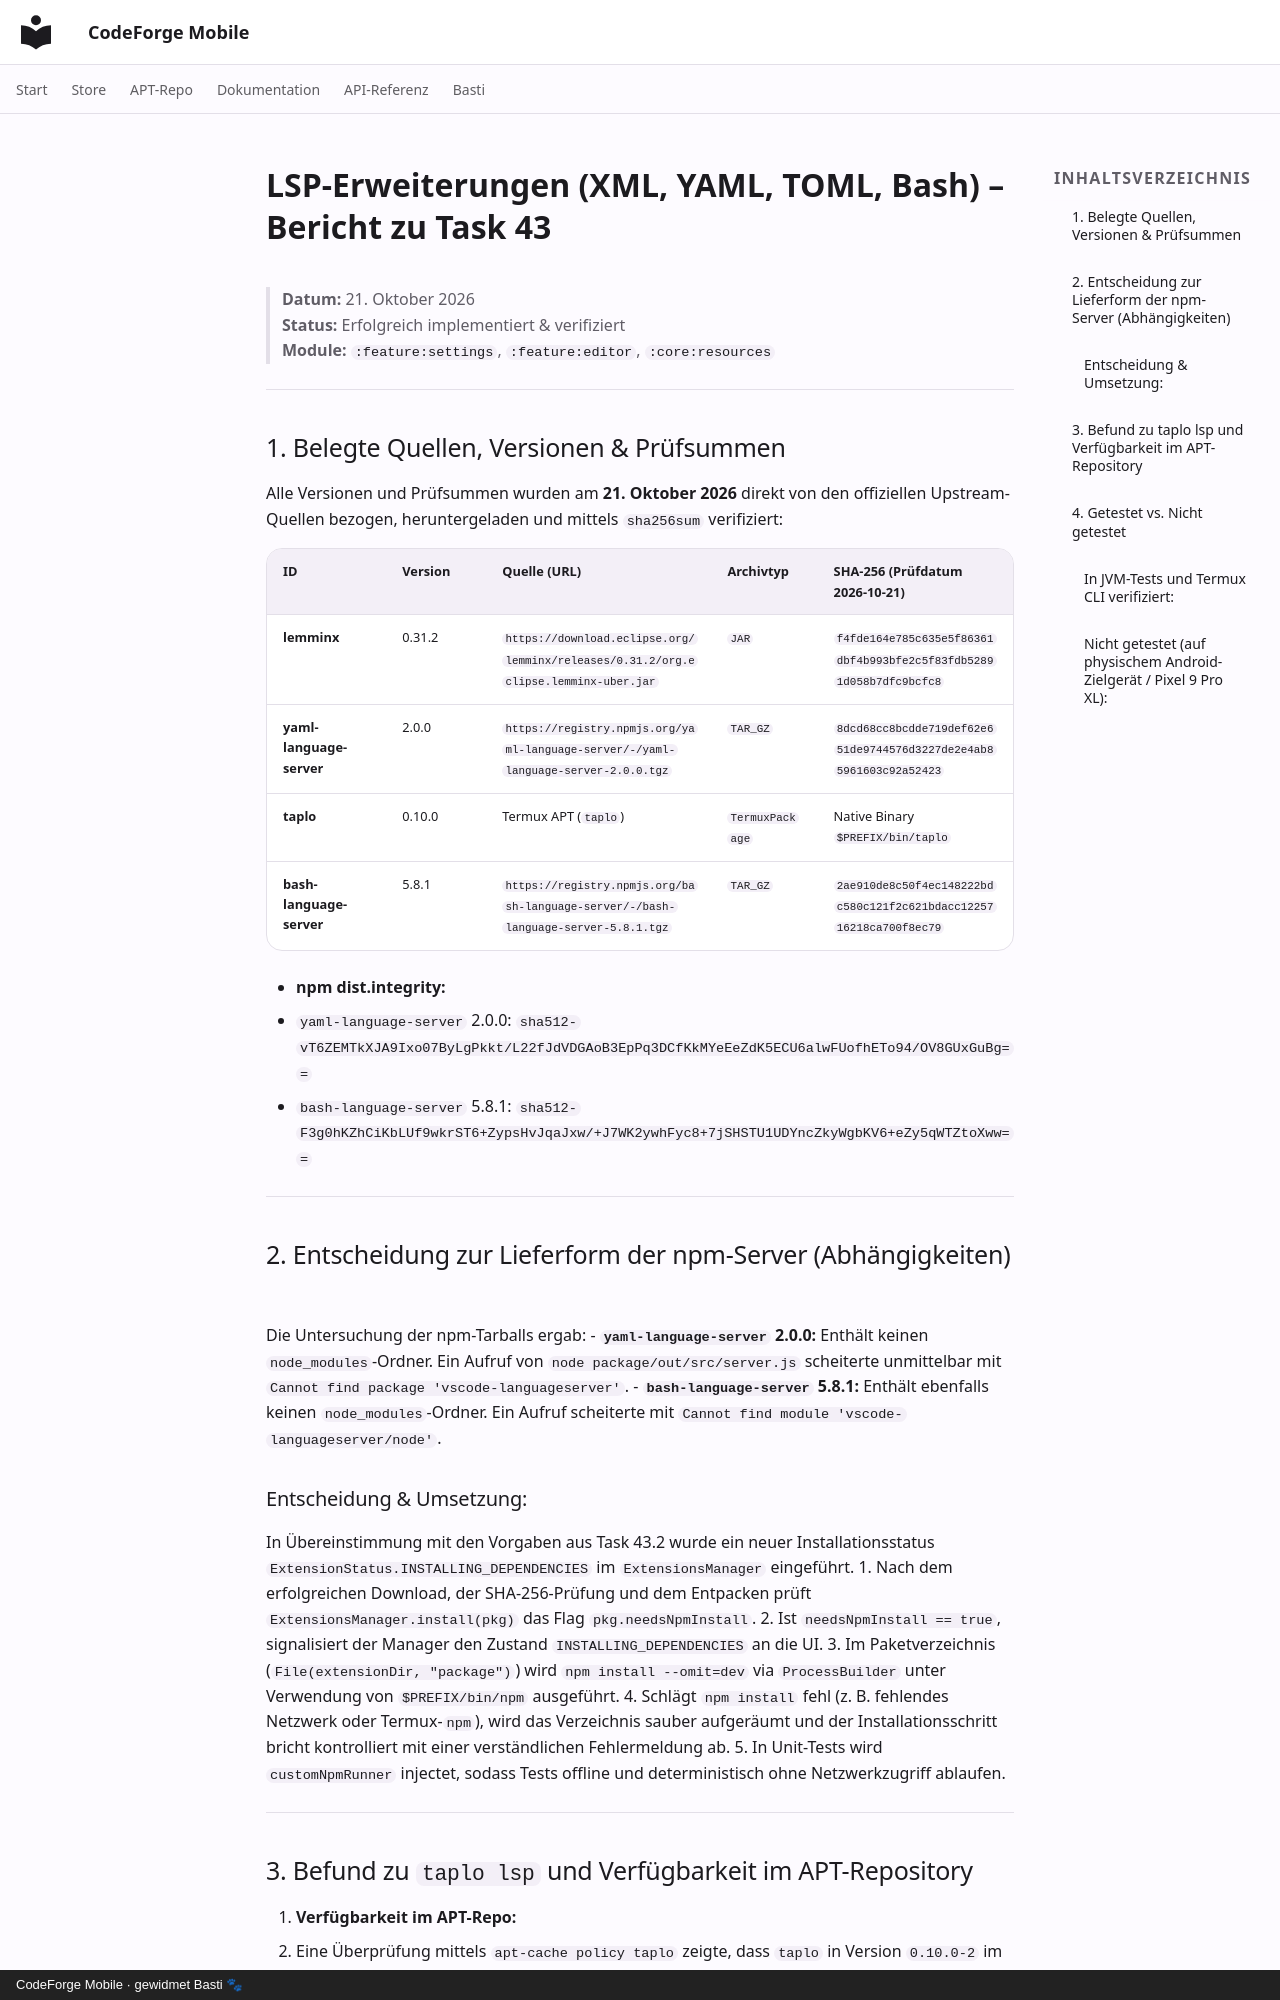

repository: scto/CodeForgeMobile · page: lsp-extensions-xml-yaml-toml-bash-report/index.html · generator: mkdocs · copyright: CodeForge Mobile · gewidmet Basti 🐾

# LSP-Erweiterungen (XML, YAML, TOML, Bash) – Bericht zu Task 43

> **Datum:** 21. Oktober 2026  
> **Status:** Erfolgreich implementiert & verifiziert  
> **Module:** `:feature:settings`, `:feature:editor`, `:core:resources`  

---

## 1. Belegte Quellen, Versionen & Prüfsummen

Alle Versionen und Prüfsummen wurden am **21. Oktober 2026** direkt von den offiziellen Upstream-Quellen bezogen, heruntergeladen und mittels `sha256sum` verifiziert:

| ID | Version | Quelle (URL) | Archivtyp | SHA-256 (Prüfdatum 2026-10-21) |
|---|---|---|---|---|
| **lemminx** | 0.31.2 | `https://download.eclipse.org/lemminx/releases/0.31.2/org.eclipse.lemminx-uber.jar` | `JAR` | `f4fde164e785c635e5f86361dbf4b993bfe2c5f83fdb52891d058b7dfc9bcfc8` |
| **yaml-language-server** | 2.0.0 | `https://registry.npmjs.org/yaml-language-server/-/yaml-language-server-2.0.0.tgz` | `TAR_GZ` | `8dcd68cc8bcdde719def62e651de9744576d3227de2e4ab85961603c92a52423` |
| **taplo** | 0.10.0 | Termux APT (`taplo`) | `TermuxPackage` | Native Binary `$PREFIX/bin/taplo` |
| **bash-language-server** | 5.8.1 | `https://registry.npmjs.org/bash-language-server/-/bash-language-server-5.8.1.tgz` | `TAR_GZ` | `2ae910de8c50f4ec148222bdc580c121f2c621bdacc1225716218ca700f8ec79` |

- **npm dist.integrity:**
  - `yaml-language-server` 2.0.0: `sha512-vT6ZEMTkXJA9Ixo07ByLgPkkt/L22fJdVDGAoB3EpPq3DCfKkMYeEeZdK5ECU6alwFUofhETo94/OV8GUxGuBg==`
  - `bash-language-server` 5.8.1: `sha512-F3g0hKZhCiKbLUf9wkrST6+ZypsHvJqaJxw/+J7WK2ywhFyc8+7jSHSTU1UDYncZkyWgbKV6+eZy5qWTZtoXww==`

---

## 2. Entscheidung zur Lieferform der npm-Server (Abhängigkeiten)

Die Untersuchung der npm-Tarballs ergab:
- **`yaml-language-server` 2.0.0:** Enthält keinen `node_modules`-Ordner. Ein Aufruf von `node package/out/src/server.js` scheiterte unmittelbar mit `Cannot find package 'vscode-languageserver'`.
- **`bash-language-server` 5.8.1:** Enthält ebenfalls keinen `node_modules`-Ordner. Ein Aufruf scheiterte mit `Cannot find module 'vscode-languageserver/node'`.

### Entscheidung & Umsetzung:
In Übereinstimmung mit den Vorgaben aus Task 43.2 wurde ein neuer Installationsstatus `ExtensionStatus.INSTALLING_DEPENDENCIES` im `ExtensionsManager` eingeführt.
1. Nach dem erfolgreichen Download, der SHA-256-Prüfung und dem Entpacken prüft `ExtensionsManager.install(pkg)` das Flag `pkg.needsNpmInstall`.
2. Ist `needsNpmInstall == true`, signalisiert der Manager den Zustand `INSTALLING_DEPENDENCIES` an die UI.
3. Im Paketverzeichnis (`File(extensionDir, "package")`) wird `npm install --omit=dev` via `ProcessBuilder` unter Verwendung von `$PREFIX/bin/npm` ausgeführt.
4. Schlägt `npm install` fehl (z. B. fehlendes Netzwerk oder Termux-`npm`), wird das Verzeichnis sauber aufgeräumt und der Installationsschritt bricht kontrolliert mit einer verständlichen Fehlermeldung ab.
5. In Unit-Tests wird `customNpmRunner` injectet, sodass Tests offline und deterministisch ohne Netzwerkzugriff ablaufen.

---
